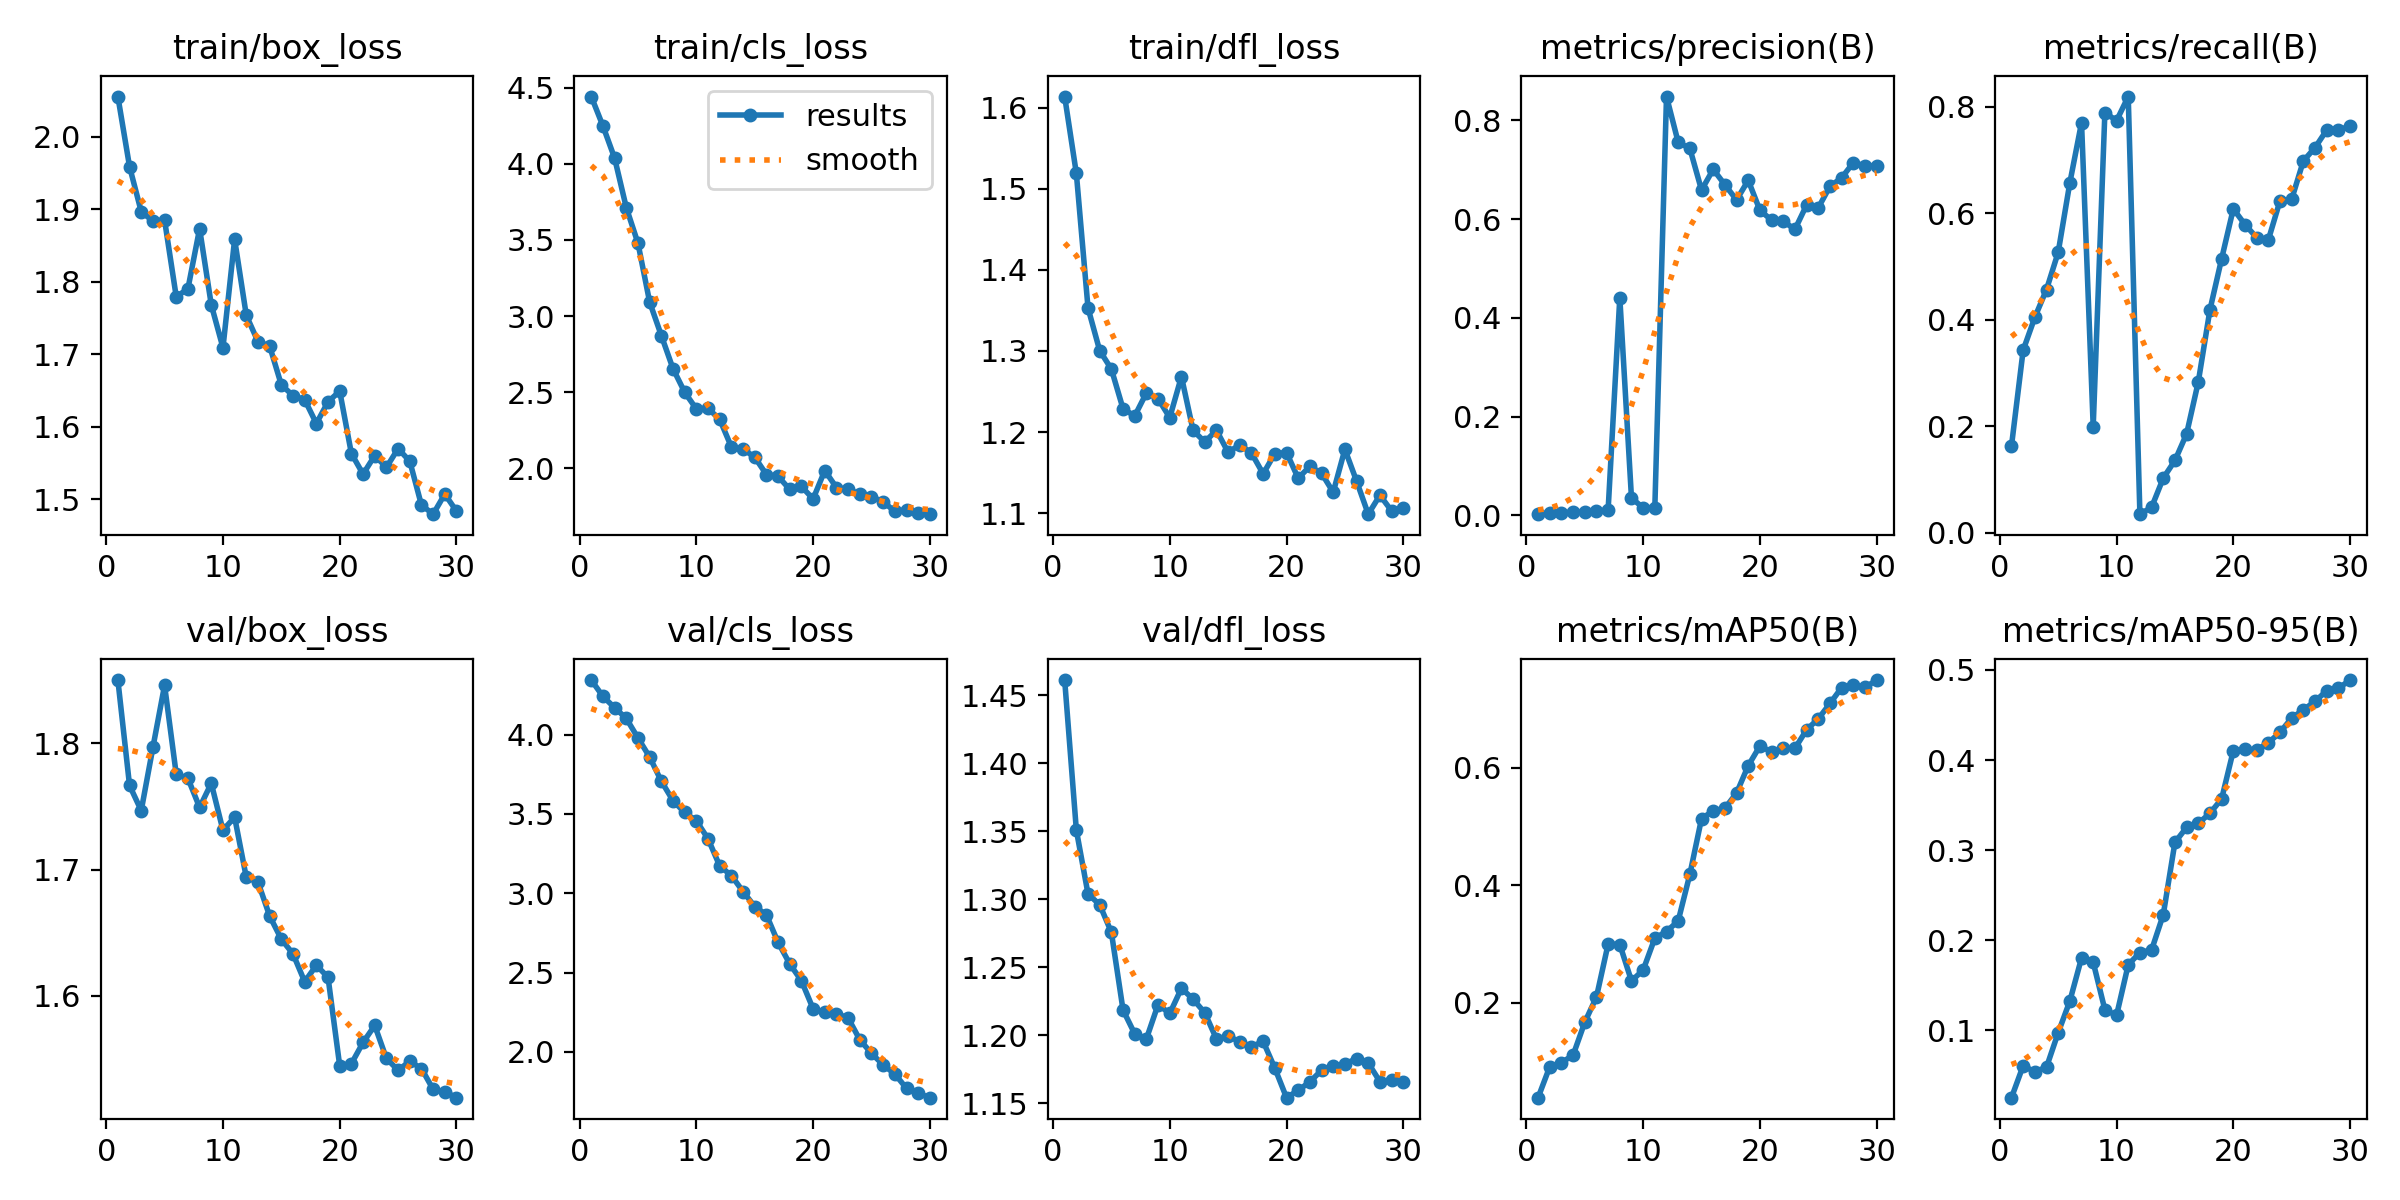

Data behind this chart, as committed beside it:
epoch, time, train/box_loss, train/cls_loss, train/dfl_loss, metrics/precision(B), metrics/recall(B), metrics/mAP50(B), metrics/mAP50-95(B), val/box_loss, val/cls_loss, val/dfl_loss, lr/pg0, lr/pg1, lr/pg2
1, 21.28, 2.055, 4.442, 1.614, 0.00266, 0.1624, 0.03895, 0.02547, 1.85, 4.343, 1.461, 3.636e-05, 3.636e-05, 3.636e-05
2, 30.54, 1.959, 4.249, 1.519, 0.00563, 0.3424, 0.0915, 0.06086, 1.767, 4.24, 1.351, 7.91103e-05, 7.91103e-05, 7.91103e-05
3, 40.12, 1.897, 4.037, 1.353, 0.00576, 0.404, 0.09852, 0.05421, 1.747, 4.169, 1.304, 0.0001189, 0.0001189, 0.0001189
4, 49.4, 1.883, 3.712, 1.3, 0.00617, 0.4563, 0.1113, 0.05929, 1.797, 4.102, 1.296, 0.0001556, 0.0001556, 0.0001556
5, 58.82, 1.885, 3.479, 1.278, 0.00692, 0.5262, 0.1672, 0.09751, 1.846, 3.978, 1.276, 0.0001894, 0.0001894, 0.0001894
6, 68.32, 1.779, 3.092, 1.229, 0.00852, 0.6569, 0.2101, 0.1327, 1.775, 3.858, 1.219, 0.0002201, 0.0002201, 0.0002201
7, 77.81, 1.79, 2.872, 1.22, 0.01154, 0.7697, 0.3002, 0.1804, 1.772, 3.706, 1.201, 0.0002479, 0.0002479, 0.0002479
8, 87.18, 1.873, 2.654, 1.248, 0.4411, 0.199, 0.2994, 0.1757, 1.749, 3.584, 1.198, 0.0002726, 0.0002726, 0.0002726
9, 96.58, 1.768, 2.5, 1.241, 0.03536, 0.7888, 0.2375, 0.123, 1.768, 3.509, 1.223, 0.0002944, 0.0002944, 0.0002944
10, 106, 1.709, 2.39, 1.218, 0.01557, 0.7733, 0.256, 0.1168, 1.731, 3.457, 1.216, 0.0003131, 0.0003131, 0.0003131
11, 115.5, 1.858, 2.393, 1.268, 0.01603, 0.8187, 0.3101, 0.1729, 1.742, 3.343, 1.235, 0.0003289, 0.0003289, 0.0003289
12, 124.9, 1.753, 2.322, 1.202, 0.8481, 0.03444, 0.3215, 0.1865, 1.694, 3.172, 1.227, 0.0003416, 0.0003416, 0.0003416
13, 134.3, 1.717, 2.14, 1.188, 0.7556, 0.04729, 0.3395, 0.1894, 1.69, 3.111, 1.217, 0.0003514, 0.0003514, 0.0003514
14, 143.9, 1.711, 2.126, 1.202, 0.7431, 0.1022, 0.4187, 0.2284, 1.663, 3.011, 1.197, 0.0003581, 0.0003581, 0.0003581
15, 153.6, 1.658, 2.073, 1.175, 0.6588, 0.1353, 0.5135, 0.3087, 1.645, 2.917, 1.2, 0.0003619, 0.0003619, 0.0003619
16, 163.2, 1.643, 1.959, 1.184, 0.7007, 0.1853, 0.5267, 0.3253, 1.633, 2.864, 1.195, 0.0003626, 0.0003626, 0.0003626
17, 172.9, 1.637, 1.948, 1.174, 0.6696, 0.2828, 0.5311, 0.3297, 1.611, 2.691, 1.192, 0.0003604, 0.0003604, 0.0003604
18, 182.7, 1.604, 1.861, 1.149, 0.6388, 0.4184, 0.5569, 0.341, 1.624, 2.555, 1.196, 0.0003552, 0.0003552, 0.0003552
19, 192.4, 1.634, 1.881, 1.173, 0.6786, 0.5142, 0.6035, 0.3569, 1.615, 2.449, 1.176, 0.0003469, 0.0003469, 0.0003469
20, 202.2, 1.649, 1.799, 1.175, 0.6179, 0.6079, 0.6369, 0.4104, 1.545, 2.272, 1.154, 0.0003357, 0.0003357, 0.0003357
21, 213.7, 1.563, 1.986, 1.143, 0.5979, 0.5783, 0.6269, 0.4119, 1.546, 2.251, 1.16, 0.0003091, 0.0003091, 0.0003091
22, 223.3, 1.534, 1.873, 1.158, 0.5957, 0.5539, 0.6336, 0.4113, 1.563, 2.242, 1.166, 0.0002791, 0.0002791, 0.0002791
23, 233.7, 1.56, 1.861, 1.149, 0.5792, 0.5495, 0.6329, 0.4192, 1.577, 2.214, 1.174, 0.0002491, 0.0002491, 0.0002491
24, 243.4, 1.544, 1.832, 1.126, 0.6287, 0.6231, 0.6646, 0.4308, 1.55, 2.077, 1.178, 0.0002191, 0.0002191, 0.0002191
25, 253, 1.57, 1.813, 1.179, 0.623, 0.626, 0.6832, 0.4466, 1.541, 1.991, 1.179, 0.0001891, 0.0001891, 0.0001891
26, 262.7, 1.552, 1.781, 1.14, 0.6664, 0.6978, 0.7093, 0.4557, 1.548, 1.919, 1.183, 0.0001591, 0.0001591, 0.0001591
27, 272.3, 1.492, 1.717, 1.099, 0.6837, 0.7228, 0.7362, 0.4652, 1.542, 1.861, 1.18, 0.0001291, 0.0001291, 0.0001291
28, 282.3, 1.479, 1.729, 1.122, 0.7142, 0.7559, 0.7409, 0.4769, 1.526, 1.771, 1.166, 9.9081e-05, 9.9081e-05, 9.9081e-05
29, 291.8, 1.507, 1.709, 1.103, 0.708, 0.7559, 0.7365, 0.4796, 1.524, 1.74, 1.168, 6.9084e-05, 6.9084e-05, 6.9084e-05
30, 301.5, 1.483, 1.699, 1.106, 0.708, 0.7633, 0.7491, 0.4888, 1.519, 1.712, 1.166, 3.9087e-05, 3.9087e-05, 3.9087e-05
